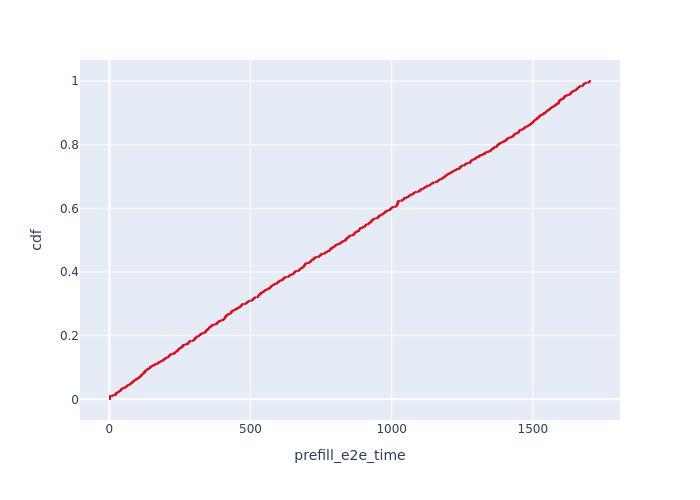

The table this chart was drawn from, first rows:
Request Id, prefill_e2e_time, cdf
0_8, 2.1, 0.001
0_7, 2.2, 0.002
0_6, 2.3, 0.003
0_5, 2.4, 0.004
0_4, 2.5, 0.005
0_9, 2.58, 0.006
0_3, 2.6, 0.007
0_2, 2.7, 0.008
0_1, 2.8, 0.009
0_10, 3.165, 0.01
0_11, 10.3, 0.011
0_12, 12.73, 0.012
0_13, 15.53, 0.013
0_17, 22.12, 0.014
0_16, 22.22, 0.015
0_15, 22.32, 0.016
0_14, 22.42, 0.017
0_18, 22.67, 0.018
0_19, 23.16, 0.019
0_20, 25.41, 0.02
0_21, 27.37, 0.021
0_22, 30.21, 0.022
0_23, 32.13, 0.023
0_24, 32.7, 0.024
0_25, 34.79, 0.025
0_26, 37.35, 0.026
0_27, 39.04, 0.027
0_28, 40.35, 0.028
0_30, 41.9, 0.029
0_29, 42, 0.03
0_31, 42.39, 0.031
0_32, 42.81, 0.032
0_33, 43.39, 0.033
0_34, 45.24, 0.034
0_35, 51.62, 0.035
0_36, 52.05, 0.036
0_37, 52.64, 0.037
0_38, 59.16, 0.038
0_39, 59.74, 0.039
0_40, 59.74, 0.04
0_41, 61.4, 0.041
0_42, 62.51, 0.042
0_43, 62.92, 0.043
0_44, 65.34, 0.044
0_45, 67.78, 0.045
0_46, 72, 0.046
0_47, 72.59, 0.047
0_48, 74.09, 0.048
0_49, 75.48, 0.049
0_50, 75.48, 0.05
0_51, 78.86, 0.051
0_52, 80.25, 0.052
0_53, 81.14, 0.053
0_54, 82.11, 0.054
0_55, 82.67, 0.055
0_56, 83.7, 0.056
0_57, 85.06, 0.057
0_58, 87.4, 0.058
0_59, 89.02, 0.059
0_60, 91.6, 0.06
... 940 more rows
